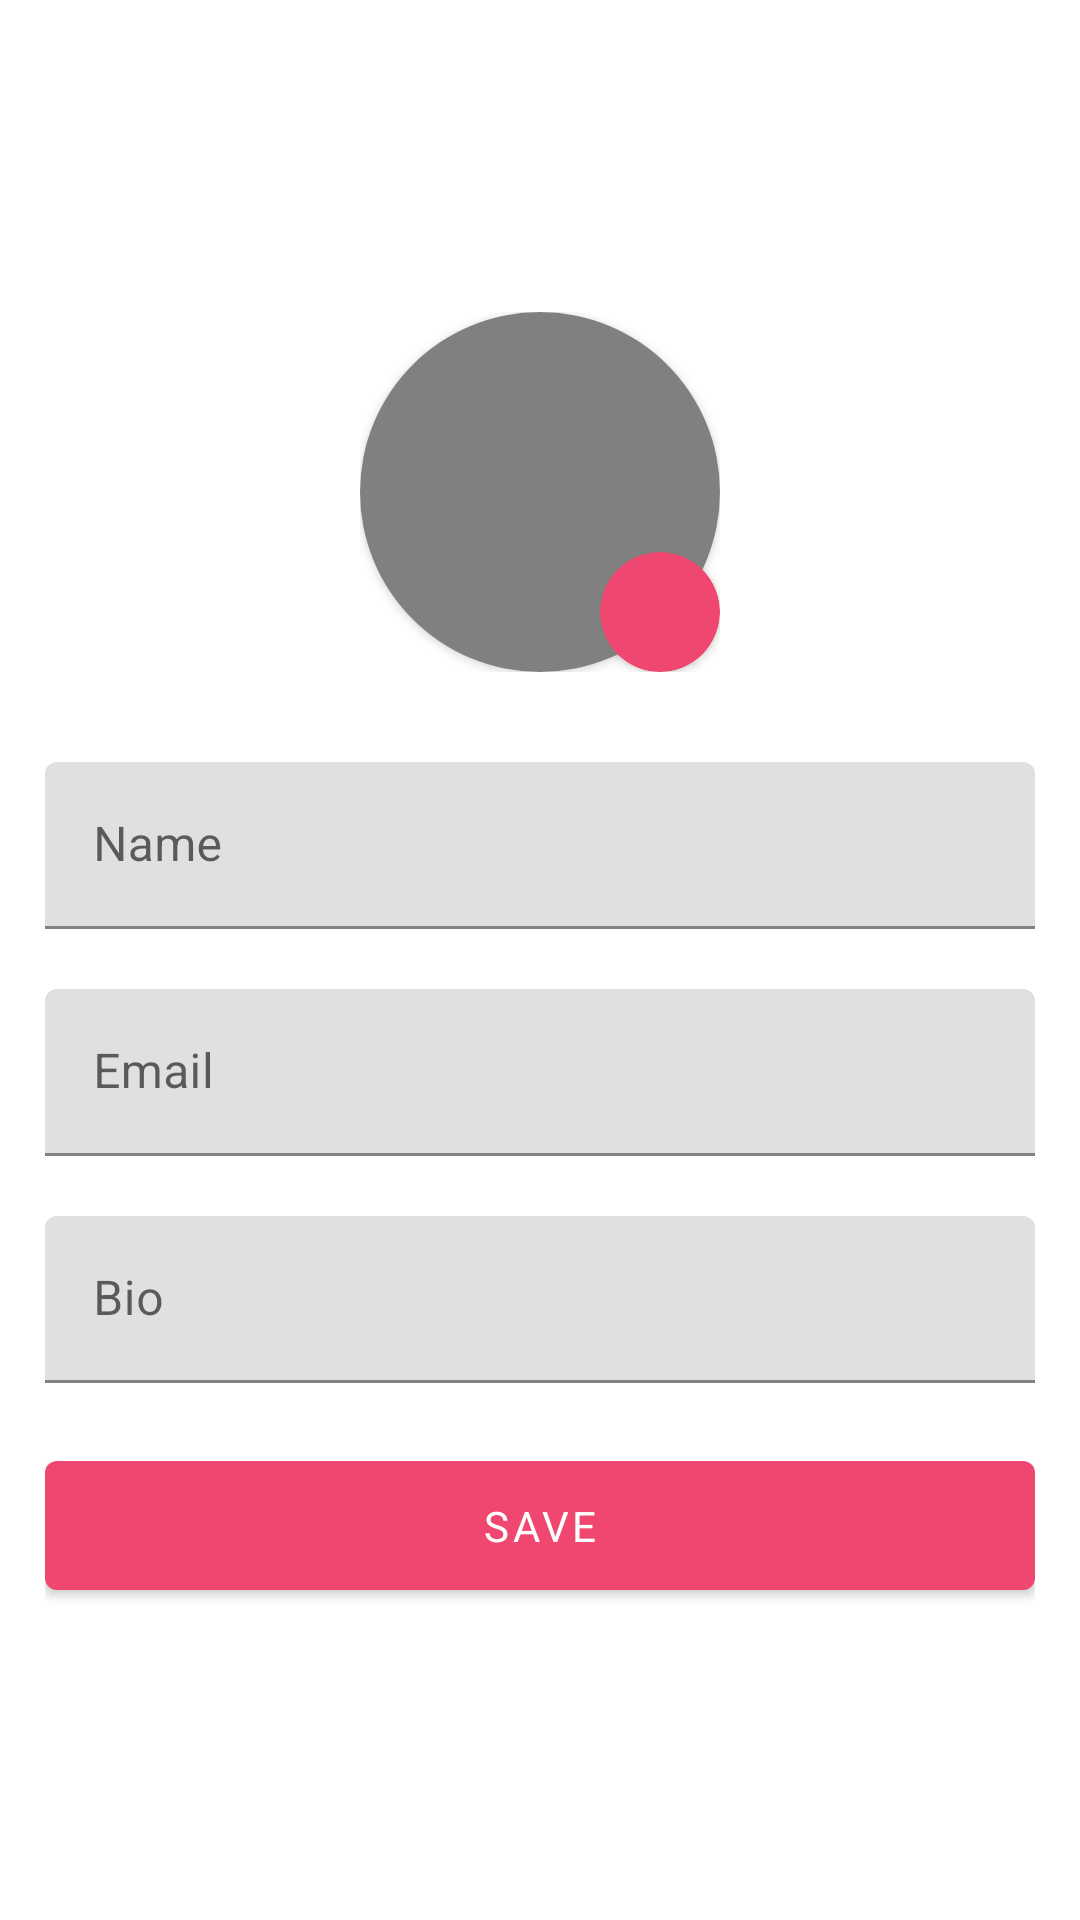

Here is an Android app screen rendered from its layout file. Give the layout XML and the strings, colors and styles it references.
<!-- AndroidManifest.xml: application theme Theme.SocialNetworking -->
<!-- res/layout/activity_edit_account.xml -->
<?xml version="1.0" encoding="utf-8"?>
<LinearLayout xmlns:android="http://schemas.android.com/apk/res/android"
    xmlns:app="http://schemas.android.com/apk/res-auto"
    xmlns:tools="http://schemas.android.com/tools"
    android:layout_width="match_parent"
    android:layout_height="match_parent"
    android:orientation="vertical"
    tools:context=".ui.editAccount.EditAccountActivity">

    <LinearLayout
        android:layout_width="match_parent"
        android:layout_height="match_parent"
        android:gravity="center"
        android:orientation="vertical">

        <ScrollView
            android:layout_width="match_parent"
            android:layout_height="wrap_content">

            <LinearLayout
                android:layout_width="match_parent"
                android:layout_height="wrap_content"
                android:focusable="false"
                android:focusableInTouchMode="true"
                android:orientation="vertical"
                android:padding="15dp">

                <RelativeLayout
                    android:layout_width="120dp"
                    android:layout_height="120dp"
                    android:layout_gravity="center_horizontal">

                    <androidx.cardview.widget.CardView
                        android:layout_width="120dp"
                        android:layout_height="120dp"
                        app:cardCornerRadius="60dp">

                        <ImageView
                            android:id="@+id/profile_image"
                            android:layout_width="match_parent"
                            android:layout_height="match_parent"
                            android:scaleType="centerCrop"
                            android:src="@color/grey" />

                    </androidx.cardview.widget.CardView>

                    <androidx.cardview.widget.CardView
                        android:id="@+id/btn_pick_image"
                        android:layout_width="40dp"
                        android:layout_height="40dp"
                        android:layout_alignParentEnd="true"
                        android:layout_alignParentBottom="true"
                        app:cardBackgroundColor="@color/pink_light"
                        app:cardCornerRadius="20dp">

                        <ImageView
                            android:layout_width="20dp"
                            android:layout_height="20dp"
                            android:layout_gravity="center"
                            android:foregroundTint="@android:color/white"
                            android:src="@drawable/ic_camera_white" />

                    </androidx.cardview.widget.CardView>

                </RelativeLayout>

                <com.google.android.material.textfield.TextInputLayout
                    android:id="@+id/ti_name"
                    android:layout_width="match_parent"
                    android:layout_height="wrap_content"
                    android:layout_marginTop="30dp"
                    android:hint="@string/name">

                    <com.google.android.material.textfield.TextInputEditText
                        android:id="@+id/et_name"
                        android:layout_width="match_parent"
                        android:layout_height="wrap_content" />

                </com.google.android.material.textfield.TextInputLayout>

                <com.google.android.material.textfield.TextInputLayout
                    android:id="@+id/ti_email"
                    android:layout_width="match_parent"
                    android:layout_height="wrap_content"
                    android:layout_marginTop="20dp"
                    android:hint="@string/email">

                    <com.google.android.material.textfield.TextInputEditText
                        android:id="@+id/et_email"
                        android:layout_width="match_parent"
                        android:layout_height="wrap_content" />

                </com.google.android.material.textfield.TextInputLayout>

                <com.google.android.material.textfield.TextInputLayout
                    android:id="@+id/ti_bio"
                    android:layout_width="match_parent"
                    android:layout_height="wrap_content"
                    android:layout_marginTop="20dp"
                    android:hint="@string/bio">

                    <com.google.android.material.textfield.TextInputEditText
                        android:layout_width="match_parent"
                        android:layout_height="wrap_content" />

                </com.google.android.material.textfield.TextInputLayout>


                <com.google.android.material.button.MaterialButton
                    android:id="@+id/btn_save"
                    android:paddingVertical="12dp"
                    android:layout_width="match_parent"
                    android:layout_height="wrap_content"
                    android:layout_marginTop="20dp"
                    android:text="@string/save" />

            </LinearLayout>

        </ScrollView>

    </LinearLayout>

</LinearLayout>
<!-- resources referenced by this layout -->
<resources>
  <color name="grey">#808080</color>
  <color name="pink_light">#ef476f</color>
  <string name="bio">Bio</string>
  <string name="email">Email</string>
  <string name="name">Name</string>
  <string name="save">Save</string>
  <style name="Theme.SocialNetworking" parent="Theme.MaterialComponents.DayNight.DarkActionBar">
          
          <item name="colorPrimary">@color/pink_light</item>
          <item name="colorPrimaryVariant">@color/pink_dark</item>
          <item name="colorOnPrimary">@color/white</item>
          
          <item name="colorSecondary">@color/pink_light</item>
          <item name="colorSecondaryVariant">@color/pink_dark</item>
          <item name="colorOnSecondary">@color/black</item>
          
          <item name="android:statusBarColor" tools:targetApi="l">?attr/colorPrimaryVariant</item>
          
          <item name="fontFamily">@font/poppins_regular</item>
      </style>
  <color name="pink_dark">#BD3555</color>
  <color name="white">#FFFFFFFF</color>
  <color name="black">#FF000000</color>
</resources>
